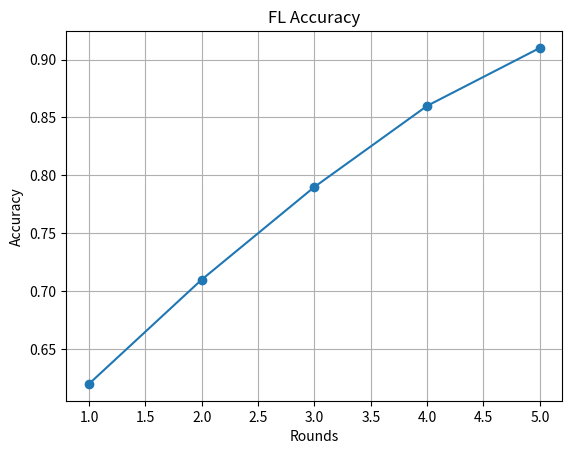
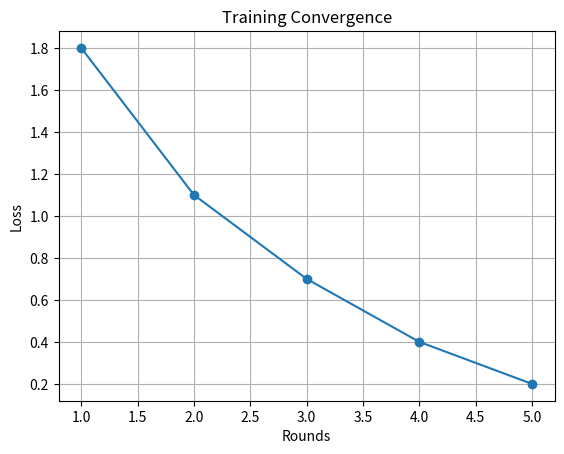
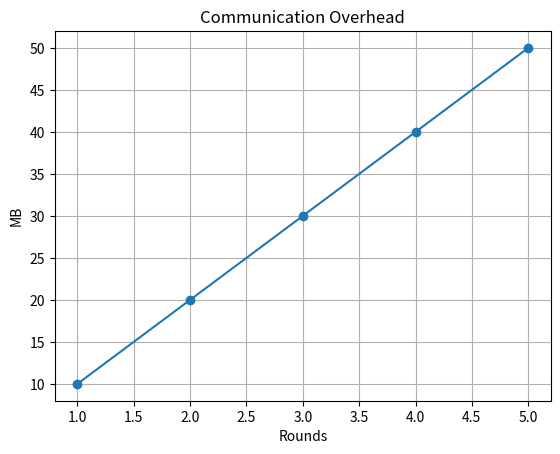

Reproduce these figures in Python, in order.
import matplotlib.pyplot as plt
import os

os.makedirs("results/mnist", exist_ok=True)

rounds = [1, 2, 3, 4, 5]

accuracy = [0.62, 0.71, 0.79, 0.86, 0.91]
loss = [1.8, 1.1, 0.7, 0.4, 0.2]
communication = [10, 20, 30, 40, 50]

plt.figure()
plt.plot(rounds, accuracy, marker='o')
plt.title("FL Accuracy")
plt.xlabel("Rounds")
plt.ylabel("Accuracy")
plt.grid()
plt.savefig("results/mnist/fl_accuracy.png")

plt.figure()
plt.plot(rounds, loss, marker='o')
plt.title("Training Convergence")
plt.xlabel("Rounds")
plt.ylabel("Loss")
plt.grid()
plt.savefig("results/mnist/convergence.png")

plt.figure()
plt.plot(rounds, communication, marker='o')
plt.title("Communication Overhead")
plt.xlabel("Rounds")
plt.ylabel("MB")
plt.grid()
plt.savefig("results/mnist/communication.png")

print("Graphs generated successfully")
